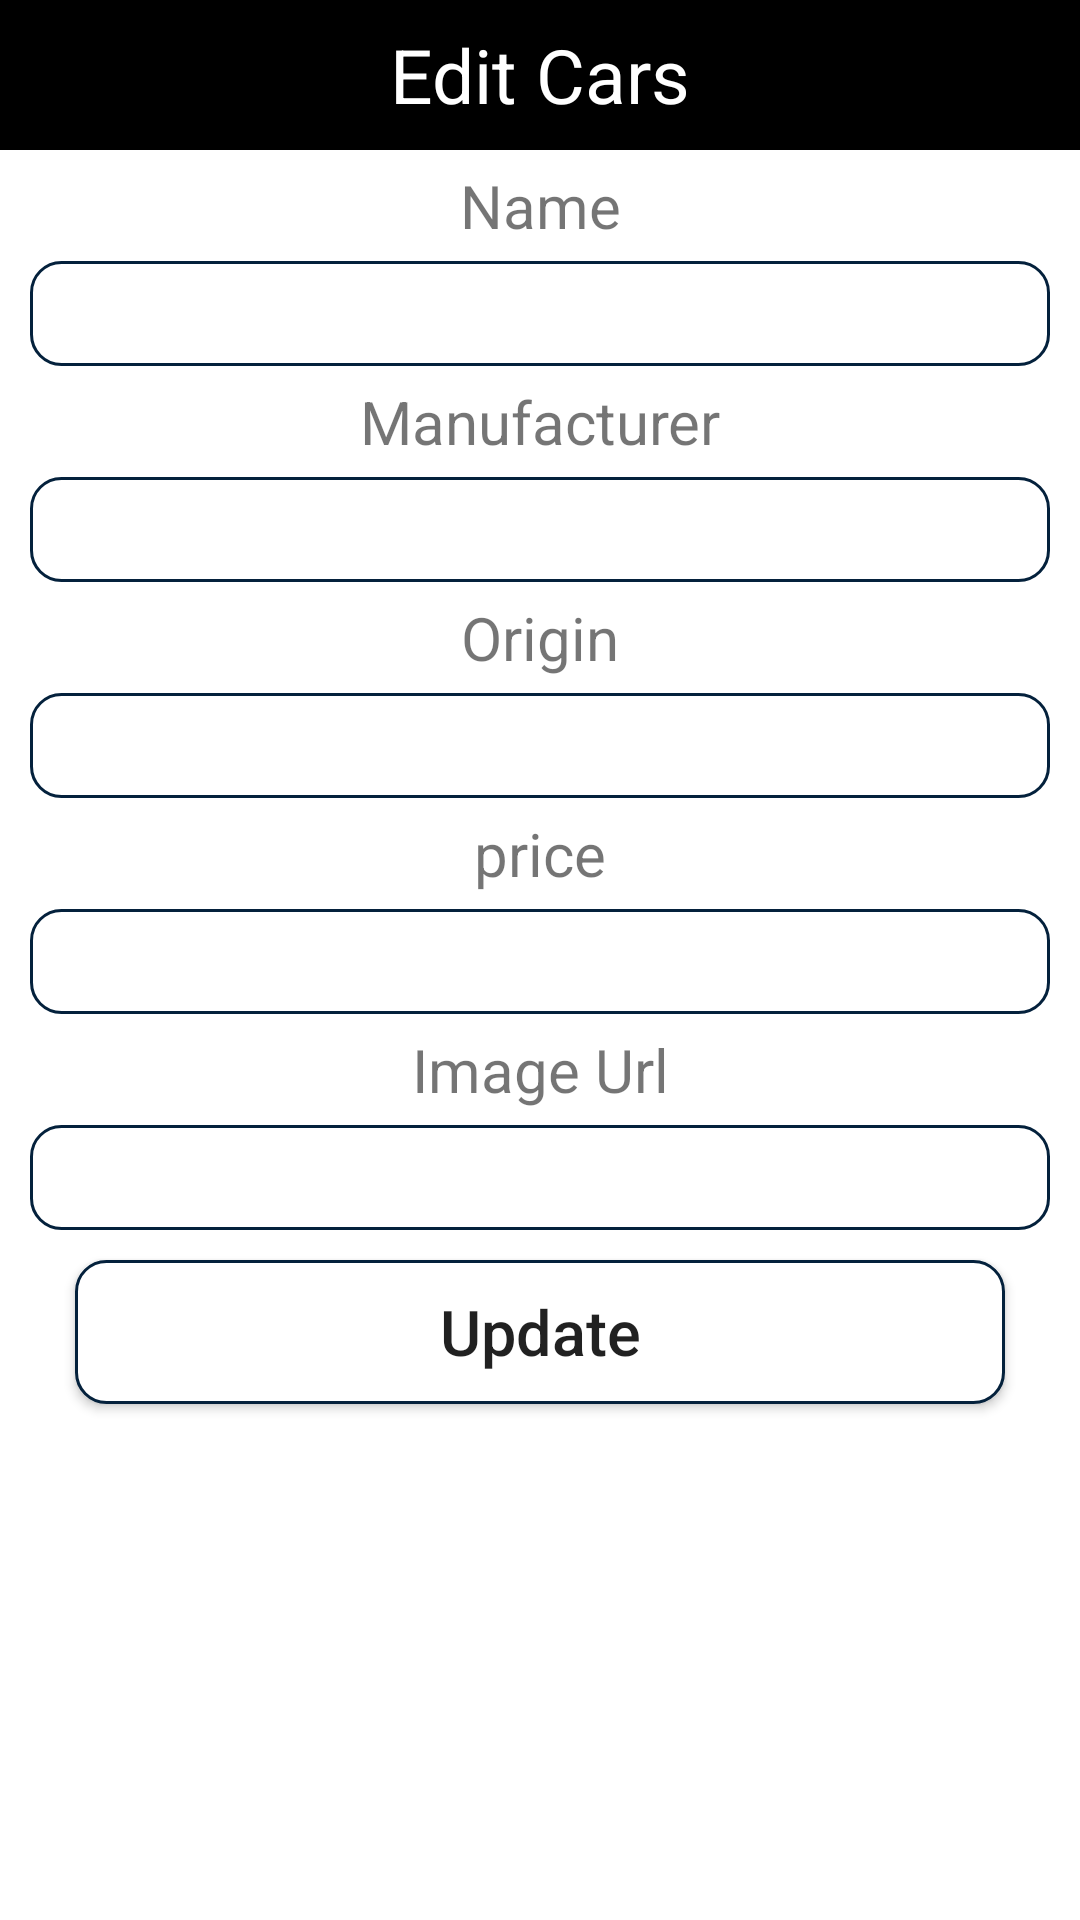

Reconstruct the res/layout file that produces this screen, plus the resources it refers to.
<!-- AndroidManifest.xml: application theme Theme.Firebaseproject -->
<!-- res/layout/update_popup.xml -->
<?xml version="1.0" encoding="utf-8"?>
<LinearLayout xmlns:android="http://schemas.android.com/apk/res/android"
    android:layout_width="match_parent"
    android:layout_height="match_parent"
    android:orientation="vertical"
    >
    <TextView
        android:layout_width="match_parent"
        android:layout_height="50dp"
        android:text="Edit Cars"
        android:background="@color/black"
        android:textSize="25dp"
        android:gravity="center"
        android:textColor="#FFF" />

    <TextView
        android:layout_width="match_parent"
        android:layout_height="wrap_content"
        android:gravity="center"
        android:textSize="20sp"
        android:layout_marginTop="5dp"
        android:layout_marginBottom="5dp"
        android:text="Name" />
    <EditText
        android:layout_width="match_parent"
        android:layout_height="35dp"
        android:layout_marginLeft="10dp"
        android:layout_marginRight="10dp"
        android:background="@drawable/rounded"
        android:gravity="center"
        android:id="@+id/txtname" />

    <TextView
        android:layout_width="match_parent"
        android:layout_height="wrap_content"
        android:gravity="center"
        android:textSize="20sp"
        android:layout_marginTop="5dp"
        android:layout_marginBottom="5dp"
        android:text="Manufacturer" />
    <EditText
        android:layout_width="match_parent"
        android:layout_height="35dp"
        android:layout_marginLeft="10dp"
        android:layout_marginRight="10dp"
        android:background="@drawable/rounded"
        android:gravity="center"
        android:id="@+id/txtmanu" />

    <TextView
        android:layout_width="match_parent"
        android:layout_height="wrap_content"
        android:gravity="center"
        android:textSize="20sp"
        android:layout_marginTop="5dp"
        android:layout_marginBottom="5dp"
        android:text="Origin" />
    <EditText
        android:layout_width="match_parent"
        android:layout_height="35dp"
        android:layout_marginLeft="10dp"
        android:layout_marginRight="10dp"
        android:background="@drawable/rounded"
        android:gravity="center"
        android:id="@+id/txtorigin" />

    <TextView
        android:layout_width="match_parent"
        android:layout_height="wrap_content"
        android:gravity="center"
        android:textSize="20sp"
        android:layout_marginTop="5dp"
        android:layout_marginBottom="5dp"
        android:text="price" />
    <EditText
        android:layout_width="match_parent"
        android:layout_height="35dp"
        android:layout_marginLeft="10dp"
        android:layout_marginRight="10dp"
        android:background="@drawable/rounded"
        android:gravity="center"
        android:id="@+id/txtprice" />

    <TextView
        android:layout_width="match_parent"
        android:layout_height="wrap_content"
        android:gravity="center"
        android:textSize="20sp"
        android:layout_marginTop="5dp"
        android:layout_marginBottom="5dp"
        android:text="Image Url" />
    <EditText
        android:layout_width="match_parent"
        android:layout_height="35dp"
        android:layout_marginLeft="10dp"
        android:layout_marginRight="10dp"
        android:background="@drawable/rounded"
        android:gravity="center"
        android:id="@+id/txtImageUrl" />
    <Button
        android:layout_width="match_parent"
        android:layout_height="wrap_content"
        android:layout_marginLeft="25dp"
        android:layout_marginRight="25dp"
        android:layout_marginTop="10dp"
        android:text="Update"
        android:textSize="21dp"
        android:textAllCaps="false"
        android:background="@drawable/rounded"
        android:gravity="center"
        android:id="@+id/btnUpdate"
        
        />


</LinearLayout>
<!-- resources referenced by this layout -->
<resources>
  <color name="black">#FF000000</color>
  <!-- drawable rounded (drawable) -->
  <?xml version="1.0" encoding="utf-8"?>
  <shape xmlns:android="http://schemas.android.com/apk/res/android">
  <solid android:color="#FFFFFF" />
      <stroke
          android:width="1dp"
          android:color="#04213C" />
      <corners
          android:radius="10dp" />
  </shape>
  <style name="Theme.Firebaseproject" parent="Theme.MaterialComponents.DayNight.DarkActionBar">
          
          <item name="colorPrimary">@color/purple_500</item>
          <item name="colorPrimaryVariant">@color/purple_700</item>
          <item name="colorOnPrimary">@color/white</item>
          
          <item name="colorSecondary">@color/teal_200</item>
          <item name="colorSecondaryVariant">@color/teal_700</item>
          <item name="colorOnSecondary">@color/black</item>
          
          <item name="android:statusBarColor" tools:targetApi="l">?attr/colorPrimaryVariant</item>
          
      </style>
  <color name="purple_500">#4C0202</color>
  <color name="purple_700">#FF3700B3</color>
  <color name="white">#FFFFFFFF</color>
  <color name="teal_200">#FF03DAC5</color>
  <color name="teal_700">#FF018786</color>
</resources>
